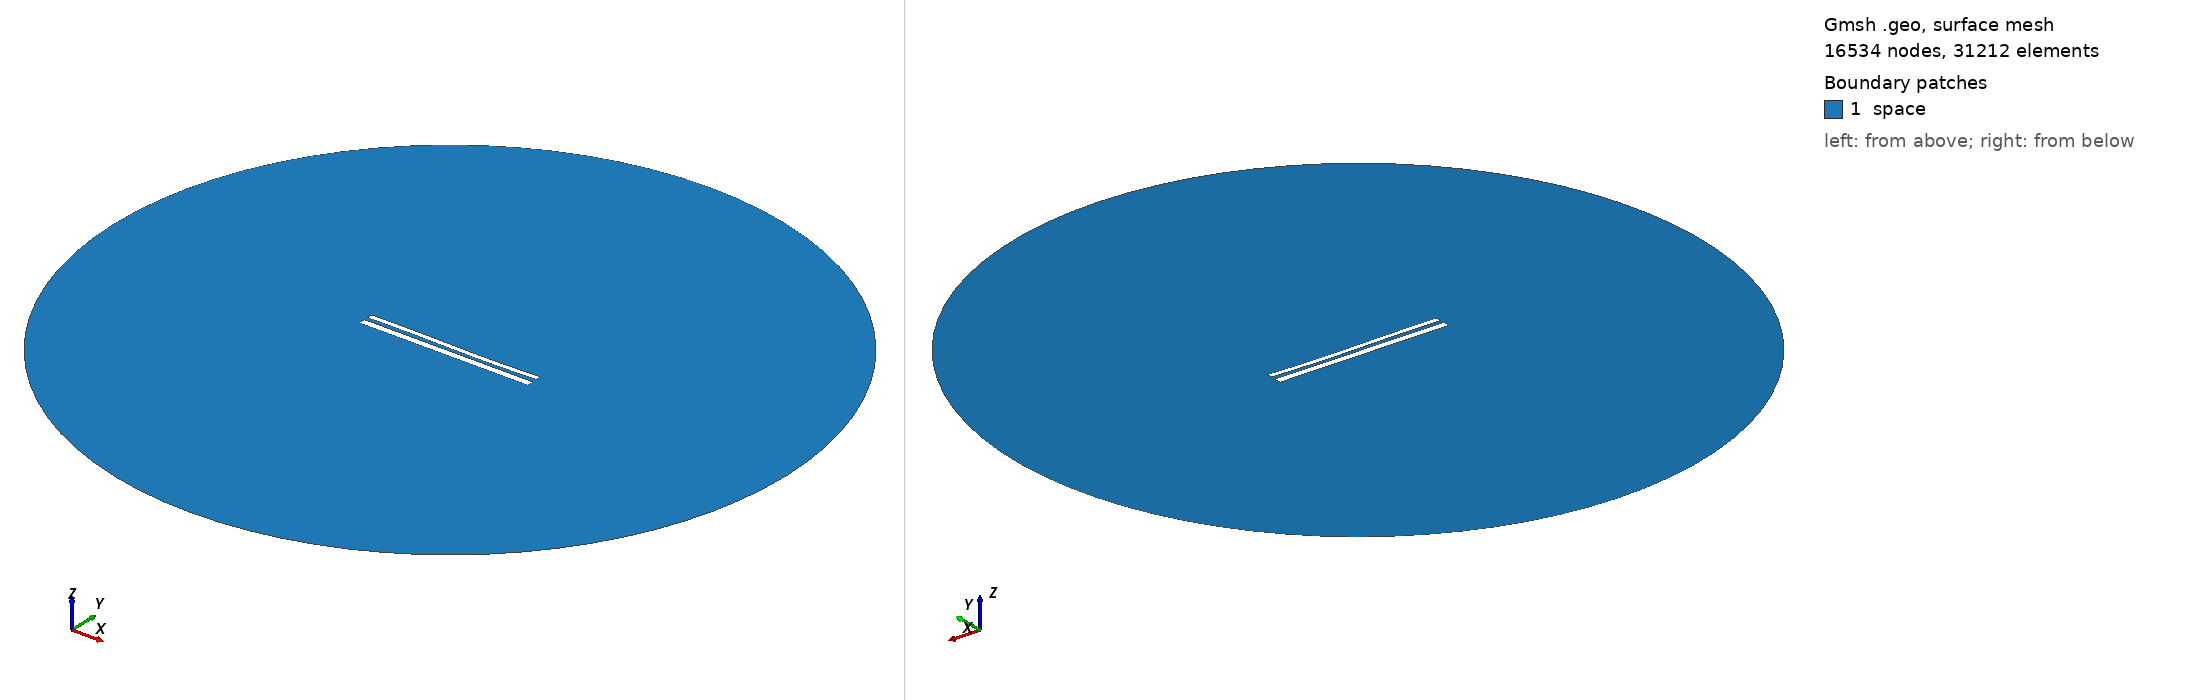

Gmsh geometry script, surface-meshed: 16534 nodes, 31212 surface elements. Boundary patches (legend numbers): 1 space. Left view from above one corner, right view from below the opposite corner. Legend entries are the model's physical surfaces. The drawing asked Gmsh for element sizes between 1% and 20% of the model's largest extent; the script's own settings can give other sizes.

=== 1466.geo (drawn) ===
//---------------------------------------
// Geometry kernel
//---------------------------------------

SetFactory("OpenCASCADE");



//---------------------------------------
// Parameters of the geometry
//---------------------------------------

// Overetch of the upper plate
overetch = 0.375;

// Distance between the plates
distance = 2.25;

// Discretization over the x axis (for the deformation)
nx = 50; 

// Length of the plate
L = 100 - overetch; 

// Number of modes
n = 4; 

// 1st mode coefficient
coeff(1) = -0.15;
beta(1) = 0.596864 * 3.1415926535 / L;

// 2nd mode coefficient
coeff(2) = -0.15;
beta(2) = 1.49418 * 3.1415926535 / L;

// 3rd mode coefficient
coeff(3) = 0.15;
beta(3) = 2.50025 * 3.1415926535 / L;

// 4th mode coefficient
coeff(4) = 0.0;
beta(4) = 3.49999 * 3.1415926535 / L;



//---------------------------------------
// Upper plate (deformed rectangle)
//---------------------------------------

// Coordiantes of the upper plate
xmin = -50;
xmax = 50 - overetch;

// Height of the upper plate
yheight = 4 - 2 * overetch;

// Indexes of the points
UpperID[] = {};
LowerID[] = {};
LeftID[] = {};
RightID[] = {};

// Point index
p = 1;

// Horizontal edges
For i In {1:nx}
    x = xmin + (i-1)*(xmax - xmin)/(nx-1);

    y_bottom = distance / 2 + overetch;
    For j In {1:n}
        C = (Cosh(beta(j)*L) + Cos(beta(j)*L)) / (Sinh(beta(j)*L) + Sin(beta(j)*L));
        y_bottom  = y_bottom + coeff(j) * (Cosh(beta(j)*(x+50)) - Cos(beta(j)*(x+50)) - C * (Sinh(beta(j)*(x+50)) - Sin(beta(j)*(x+50))));
    EndFor

    y_top = y_bottom + yheight;

    Point(p) = {x, y_top, 0, 1.0};
    UpperID[i] = p;
    p = p + 1;

    Point(p) = {x, y_bottom, 0, 1.0};
    LowerID[i] = p;
    p = p + 1;
EndFor

// Create point lists
UpperPts[] = {}; LowerPts[] = {};
For i In {1:nx}
  UpperPts[] += {UpperID[i]};
  LowerPts[] += {LowerID[i]};
EndFor

// Build splines
Spline(1) = {UpperPts[]};
Spline(2) = {LowerPts[]};
Line(3) = {LowerPts[nx-1], UpperPts[nx-1]};
Line(4) = {LowerPts[0], UpperPts[0]};

// Build the plane surface
Curve Loop(1) = {2, 3, -1, -4};
Plane Surface(1) = {1};



//---------------------------------------
// Lower plate (rectangle)
//---------------------------------------

// Vertices
Point(1001) = {-50, -1, 0, 1.0};
Point(1002) = { 50, -1, 0, 1.0};
Point(1003) = { 50,  -5, 0, 1.0};
Point(1004) = {-50,  -5, 0, 1.0};

// Edges
Line(5) = {1001, 1002};
Line(6) = {1002, 1003};
Line(7) = {1003, 1004};
Line(8) = {1004, 1001};

// Plane surface
Line Loop(2) = {5, 6, 7, 8};
Plane Surface(2) = {2}; 



//---------------------------------------
// Outer (fictious) boundary
//---------------------------------------

// Points
Point(1005) = {0, 0, 0};       // Center
Point(1006) = {200, 0, 0};     // Start point
Point(1007) = {0, 200, 0};     // 90 degrees
Point(1008) = {-200, 0, 0};    // 180 degrees
Point(1009) = {0, -200, 0};    // 270 degrees

// Circle arcs (each needs start, center, end)
Circle(9) = {1006, 1005, 1007};
Circle(10) = {1007, 1005, 1008};
Circle(11) = {1008, 1005, 1009};
Circle(12) = {1009, 1005, 1006};

// Plane surface for the entire domain
Curve Loop(3) = {9, 10, 11, 12};
Surface(3) = {3};

// Subtract the plates from the whole domain to obtain the actual domain where we want to solve the equations
BooleanDifference{ Surface{3}; Delete; }{ Surface{1}; Surface{2}; Delete; }




//---------------------------------------
// Transfinite Lines/Curves
//---------------------------------------

// Set the number of points on the boundaries
r = 12;
d = 0.15;

// Plates
Transfinite Curve {1} = 50*r/4 Using Progression 1;
Transfinite Line {2} = 50*r Using Progression 1;
Transfinite Curve {3, 4} = 2*r Using Progression 1+d;
Transfinite Line {5} = 50*r Using Progression 1;
Transfinite Line {7} = 50*r/4 Using Progression 1;
Transfinite Line {6} = 2*r Using Progression 1+d;
Transfinite Line {8} = 2*r Using Progression 1-d;

// Outer boundary
Transfinite Line {9, 10, 11, 12} = 20 Using Progression 1;



//---------------------------------------
// Physical groups
//---------------------------------------                

// Physical curves (boundaries)
Physical Line("force_segment", 10) = {2};
Physical Line("upper_plate", 11) = {1, 3, 4};
Physical Line("lower_plate", 12) = {5, 6, 7, 8};
Physical Line("boundary", 20) = {9, 10, 11, 12};

// Physical Surfaces
Physical Surface("space", 30) = {3};



//---------------------------------------
// 6. Generate the Mesh
//---------------------------------------

// 2D mesh generation
Mesh 2;
